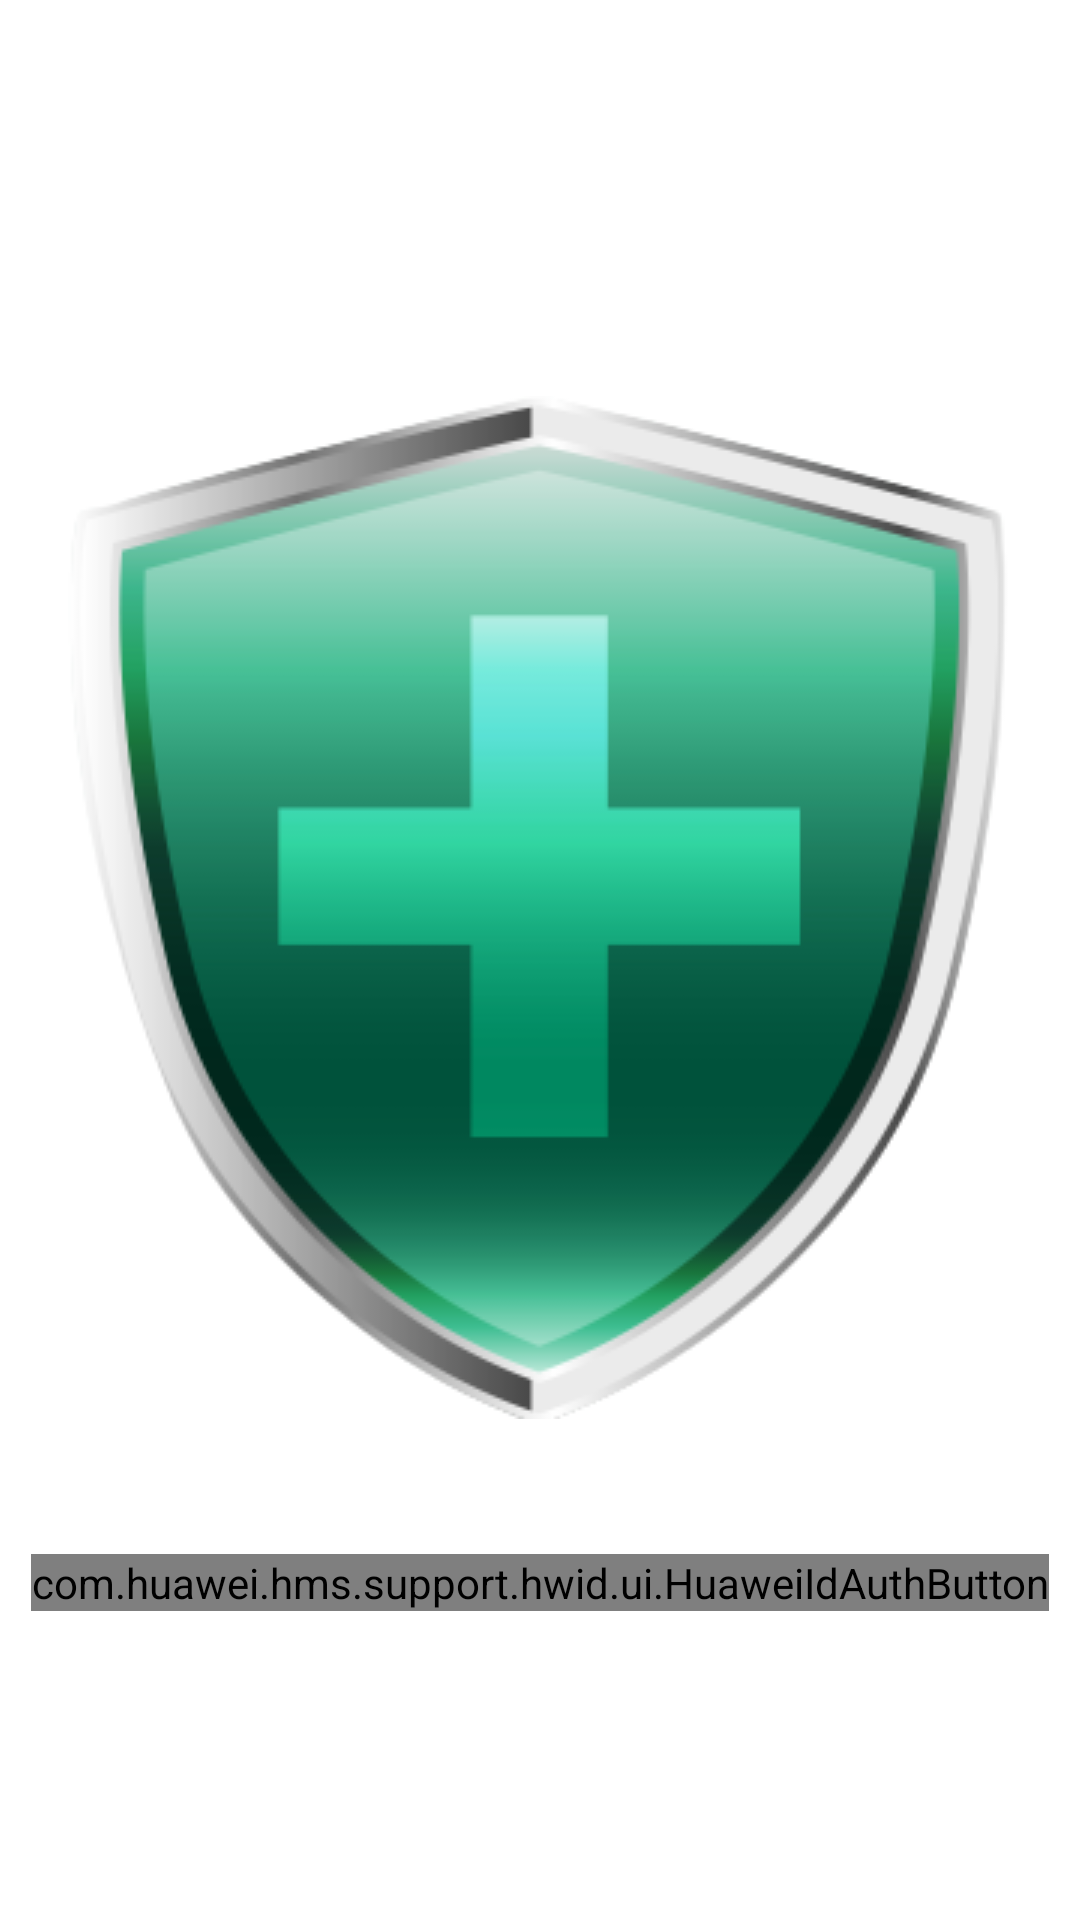

Reconstruct the res/layout file that produces this screen, plus the resources it refers to.
<!-- AndroidManifest.xml: application theme Theme.CovidShield -->
<!-- res/layout/activity_main.xml -->
<?xml version="1.0" encoding="utf-8"?>
<androidx.constraintlayout.widget.ConstraintLayout xmlns:android="http://schemas.android.com/apk/res/android"
    xmlns:app="http://schemas.android.com/apk/res-auto"
    xmlns:tools="http://schemas.android.com/tools"
    android:layout_width="match_parent"
    android:layout_height="match_parent"
    tools:context=".MainActivity">

    

    <com.huawei.hms.support.hwid.ui.HuaweiIdAuthButton
        android:id="@+id/HuaweiIdAuthButton"
        android:layout_width="wrap_content"
        android:layout_height="wrap_content"
        app:layout_constraintBottom_toBottomOf="parent"
        app:layout_constraintEnd_toEndOf="parent"
        app:layout_constraintStart_toStartOf="parent"
        app:layout_constraintTop_toBottomOf="@+id/img_logo"
        app:layout_constraintVertical_bias="0.303" />

    <ImageView
        android:id="@+id/img_logo"
        android:layout_width="wrap_content"
        android:layout_height="wrap_content"
        android:layout_marginTop="132dp"
        app:layout_constraintEnd_toEndOf="parent"
        app:layout_constraintHorizontal_bias="0.494"
        app:layout_constraintStart_toStartOf="parent"
        app:layout_constraintTop_toTopOf="parent"
        app:srcCompat="@drawable/logo" />


</androidx.constraintlayout.widget.ConstraintLayout>
<!-- resources referenced by this layout -->
<resources>
  <!-- drawable logo: png bitmap (drawable-v24, 30957 bytes) -->
  <style name="Theme.CovidShield" parent="Theme.MaterialComponents.DayNight.DarkActionBar">
          
          <item name="colorPrimary">@color/purple_500</item>
          <item name="colorPrimaryVariant">@color/purple_700</item>
          <item name="colorOnPrimary">@color/white</item>
          
          <item name="colorSecondary">@color/teal_200</item>
          <item name="colorSecondaryVariant">@color/teal_700</item>
          <item name="colorOnSecondary">@color/black</item>
          
          <item name="android:statusBarColor" tools:targetApi="l">?attr/colorPrimaryVariant</item>
          
      </style>
  <!-- not gathered from this repository: default colours our renderer supplied (Android Studio template values) -->
  <color name="purple_500">#FF6200EE</color>
  <color name="purple_700">#FF3700B3</color>
  <color name="teal_200">#FF03DAC5</color>
  <color name="teal_700">#FF018786</color>
  <color name="black">#FF000000</color>
  <color name="white">#FFFFFFFF</color>
</resources>
